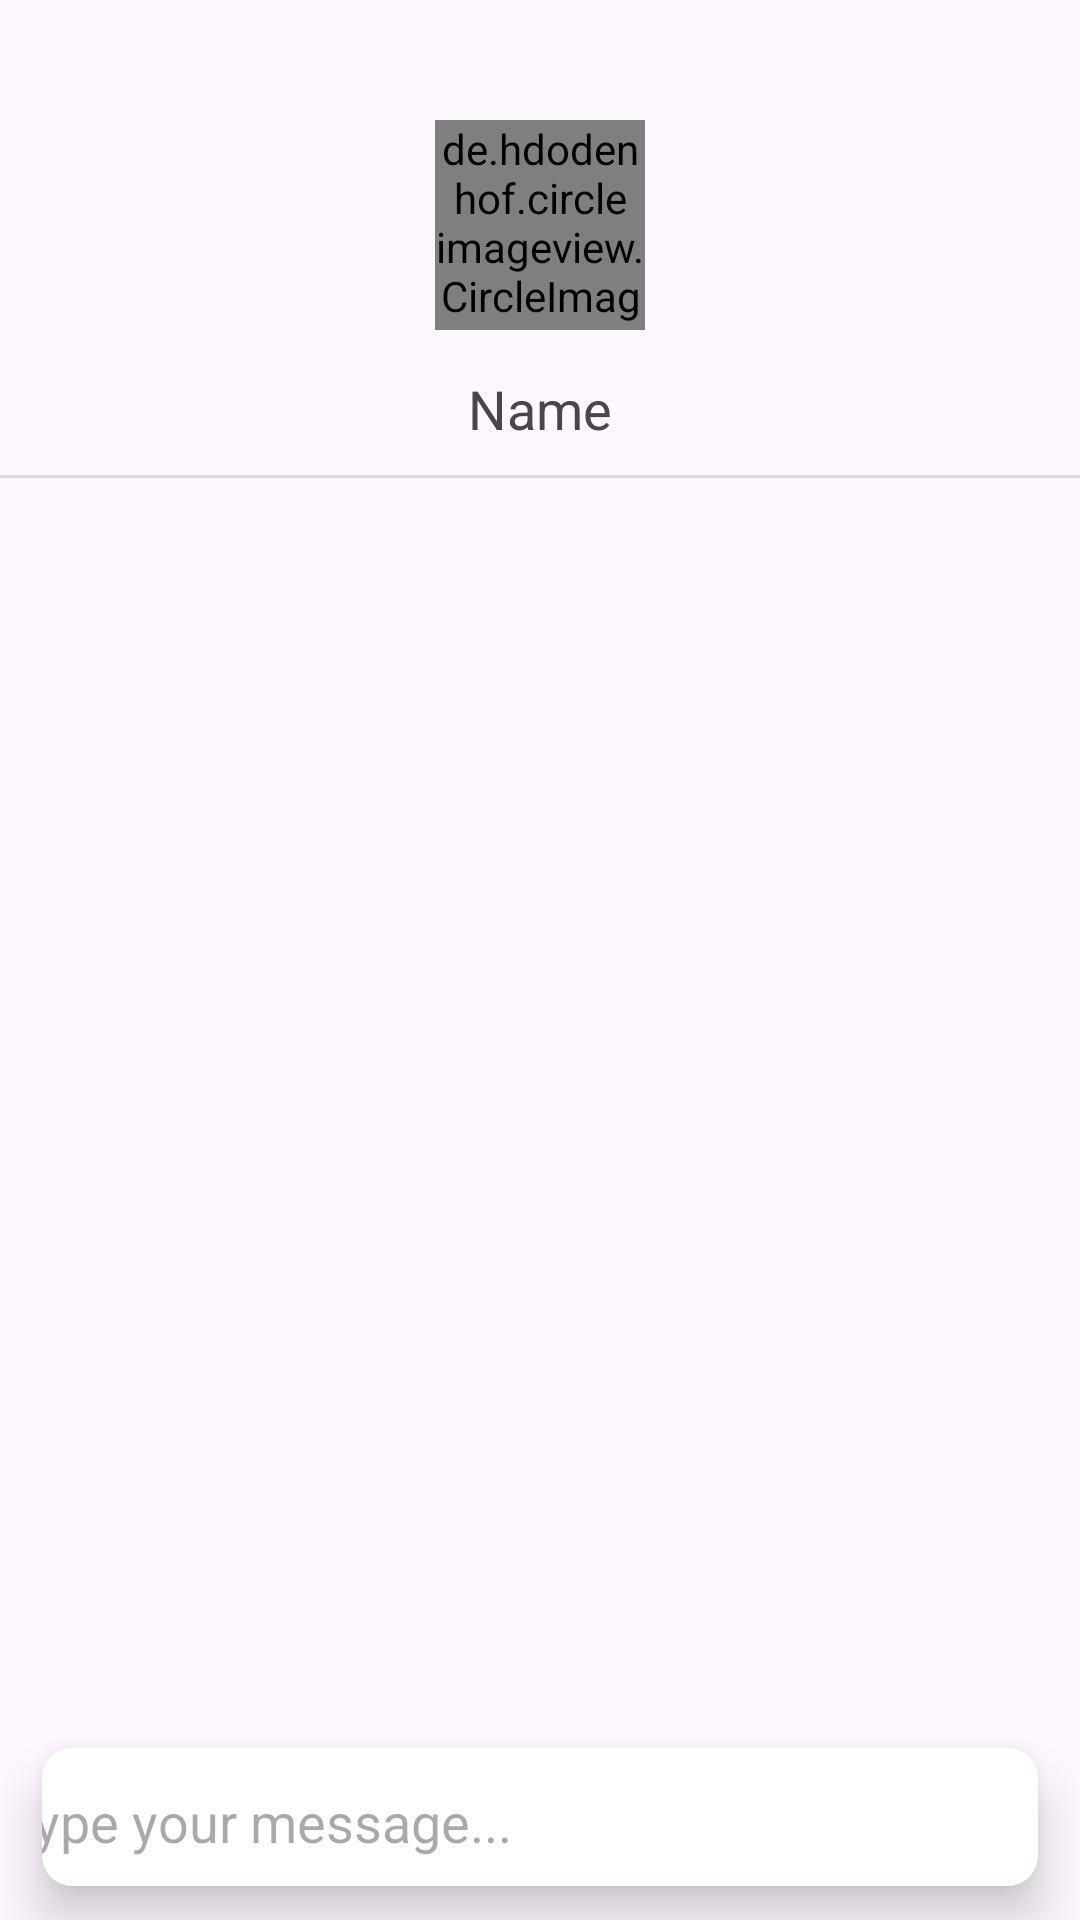

Android layout source for this screen:
<!-- AndroidManifest.xml: application theme Theme.SKET -->
<!-- res/layout/activity_chat_win.xml -->
<?xml version="1.0" encoding="utf-8"?>
<LinearLayout xmlns:android="http://schemas.android.com/apk/res/android"
    xmlns:app="http://schemas.android.com/apk/res-auto"
    xmlns:tools="http://schemas.android.com/tools"
    android:layout_width="match_parent"
    android:layout_height="match_parent"
    android:orientation="vertical"
    tools:context=".ChatWin">
    <androidx.constraintlayout.widget.ConstraintLayout
        android:layout_width="match_parent"
        android:layout_height="wrap_content"
        android:paddingTop="30dp"
        android:paddingBottom="10dp">

        <de.hdodenhof.circleimageview.CircleImageView
            android:id="@+id/chatProfileIn"
            android:layout_width="70dp"
            android:layout_height="70dp"
            android:layout_marginTop="10dp"
            android:src="@drawable/img_8"
            app:civ_border_color="#FF000000"
            app:civ_border_width="1dp"
            app:layout_constraintEnd_toEndOf="parent"
            app:layout_constraintHorizontal_bias="0.5"
            app:layout_constraintStart_toStartOf="parent"
            app:layout_constraintTop_toTopOf="parent" />

        <TextView
            android:id="@+id/nameChatIn"
            android:layout_width="wrap_content"
            android:layout_height="wrap_content"
            android:layout_marginTop="14dp"
            android:text="Name"
            android:textSize="18dp"
            android:layout_marginBottom="10dp"
            app:layout_constraintEnd_toEndOf="parent"
            app:layout_constraintHorizontal_bias="0.5"
            app:layout_constraintStart_toStartOf="parent"
            app:layout_constraintTop_toBottomOf="@+id/chatProfileIn" />

    </androidx.constraintlayout.widget.ConstraintLayout>


    <View
        android:id="@+id/divider10"
        android:layout_width="match_parent"
        android:layout_height="1dp"
        android:background="?android:attr/listDivider" />

    <androidx.constraintlayout.widget.ConstraintLayout
        android:layout_width="match_parent"
        android:layout_height="match_parent">

        <androidx.recyclerview.widget.RecyclerView
            android:id="@+id/chats_rv_inside"
            android:layout_width="match_parent"
            android:layout_height="match_parent"
            android:paddingTop="8dp"
            android:layout_marginBottom="?actionBarSize"
            app:layout_constraintBottom_toBottomOf="parent"
            app:layout_constraintEnd_toEndOf="parent"
            app:layout_constraintHorizontal_bias="0.5"
            app:layout_constraintStart_toStartOf="parent"
            app:layout_constraintTop_toTopOf="parent"
            app:layout_constraintVertical_bias="0.5" />

        <androidx.cardview.widget.CardView
            android:layout_width="match_parent"
            android:layout_height="wrap_content"
            android:layout_marginRight="14dp"
            android:layout_marginLeft="14dp"
            android:layout_marginBottom="15dp"
            android:layout_marginTop="10dp"
            app:cardCornerRadius="10dp"
            app:cardElevation="10dp"
            app:cardMaxElevation="6dp"
            app:layout_constraintBottom_toBottomOf="parent"
            app:layout_constraintEnd_toEndOf="parent"
            app:layout_constraintHorizontal_bias="0.5"
            app:layout_constraintStart_toStartOf="parent"
            app:layout_constraintTop_toBottomOf="@+id/chats_rv_inside"
            app:layout_constraintVertical_bias="0.5">

            <androidx.constraintlayout.widget.ConstraintLayout
                android:layout_width="match_parent"
                android:layout_height="match_parent"
                android:paddingTop="3dp">

                <EditText
                    android:id="@+id/typeChatMessageIn"
                    android:layout_width="350dp"
                    android:layout_height="43dp"
                    android:background="@null"
                    android:ems="10"
                    android:hint="Type your message..."
                    android:inputType="text"
                    android:paddingLeft="15dp"
                    app:layout_constraintBottom_toBottomOf="parent"
                    app:layout_constraintEnd_toStartOf="@+id/sendMessage"
                    app:layout_constraintHorizontal_bias="0.5"
                    app:layout_constraintStart_toStartOf="parent"
                    app:layout_constraintTop_toTopOf="parent"
                    app:layout_constraintVertical_bias="0.5" />

                <ImageView
                    android:id="@+id/sendMessage"
                    android:layout_width="38dp"
                    android:layout_height="38dp"
                    app:layout_constraintBottom_toBottomOf="parent"
                    app:layout_constraintEnd_toEndOf="parent"
                    app:layout_constraintHorizontal_bias="0.5"
                    app:layout_constraintStart_toEndOf="@+id/typeChatMessageIn"
                    app:layout_constraintTop_toTopOf="parent"
                    app:srcCompat="@drawable/baseline_send_24" />

            </androidx.constraintlayout.widget.ConstraintLayout>


        </androidx.cardview.widget.CardView>

    </androidx.constraintlayout.widget.ConstraintLayout>



</LinearLayout>
<!-- resources referenced by this layout -->
<resources>
  <!-- drawable img_8: png bitmap (drawable, 124657 bytes) -->
  <style name="Theme.SKET" parent="Base.Theme.SKET" />
  <style name="Base.Theme.SKET" parent="Theme.Material3.DayNight.NoActionBar">
          
          
      </style>
</resources>
